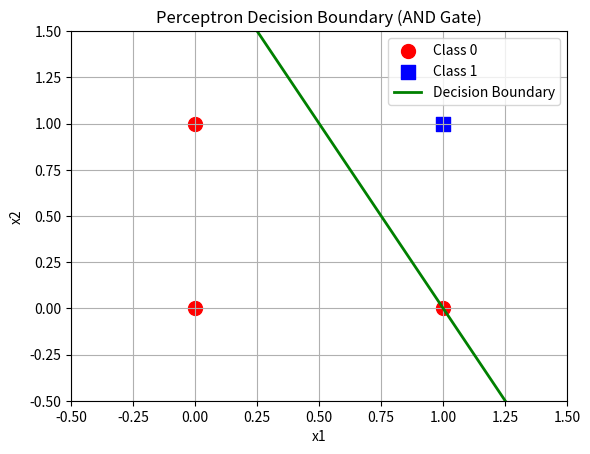

Recreate this plot in Python.
import numpy as np
import matplotlib.pyplot as plt

def train_perceptron(input_data, labels, learning_rate=0.1, num_epochs=20):
    model_weights = np.zeros(input_data.shape[1])
    model_bias = 0
    for epoch in range(num_epochs):
        errors = 0
        for i in range(len(input_data)):
            linear_output = np.dot(input_data[i], model_weights) + model_bias
            predicted_label = 1 if linear_output >= 0 else 0
            update = learning_rate * (labels[i] - predicted_label)
            model_weights += update * input_data[i]
            model_bias += update
            if update != 0:
                errors += 1
        if errors == 0:
            print(f"Converged at epoch {epoch+1}")
            break
    return model_weights, model_bias

input_data = np.array([
    [0, 0],
    [0, 1],
    [1, 0],
    [1, 1]
])
labels = np.array([0, 0, 0, 1])

model_weights, model_bias = train_perceptron(input_data, labels)
print("Weights:", model_weights)
print("Bias:", model_bias)
print("\nPredictions:")
for sample in input_data:
    prediction = 1 if np.dot(sample, model_weights) + model_bias >= 0 else 0
    print(sample, "->", prediction)

for i in range(len(input_data)):
    if labels[i] == 0:
        plt.scatter(input_data[i,0], input_data[i,1],color='red',marker='o',s=100,label='Class 0' if i == 0 else "")
    else:
        plt.scatter(input_data[i,0], input_data[i,1],color='blue',marker='s',s=100,label='Class 1')

boundary_x = np.linspace(-0.5, 1.5, 100)
if model_weights[1] != 0:
    boundary_y = -(model_weights[0] * boundary_x + model_bias) / model_weights[1]
    plt.plot(boundary_x,boundary_y,color='green',linewidth=2,label='Decision Boundary')

plt.xlim(-0.5, 1.5)
plt.ylim(-0.5, 1.5)
plt.xlabel("x1")
plt.ylabel("x2")
plt.title("Perceptron Decision Boundary (AND Gate)")
plt.grid(True)
plt.legend()
plt.show()
